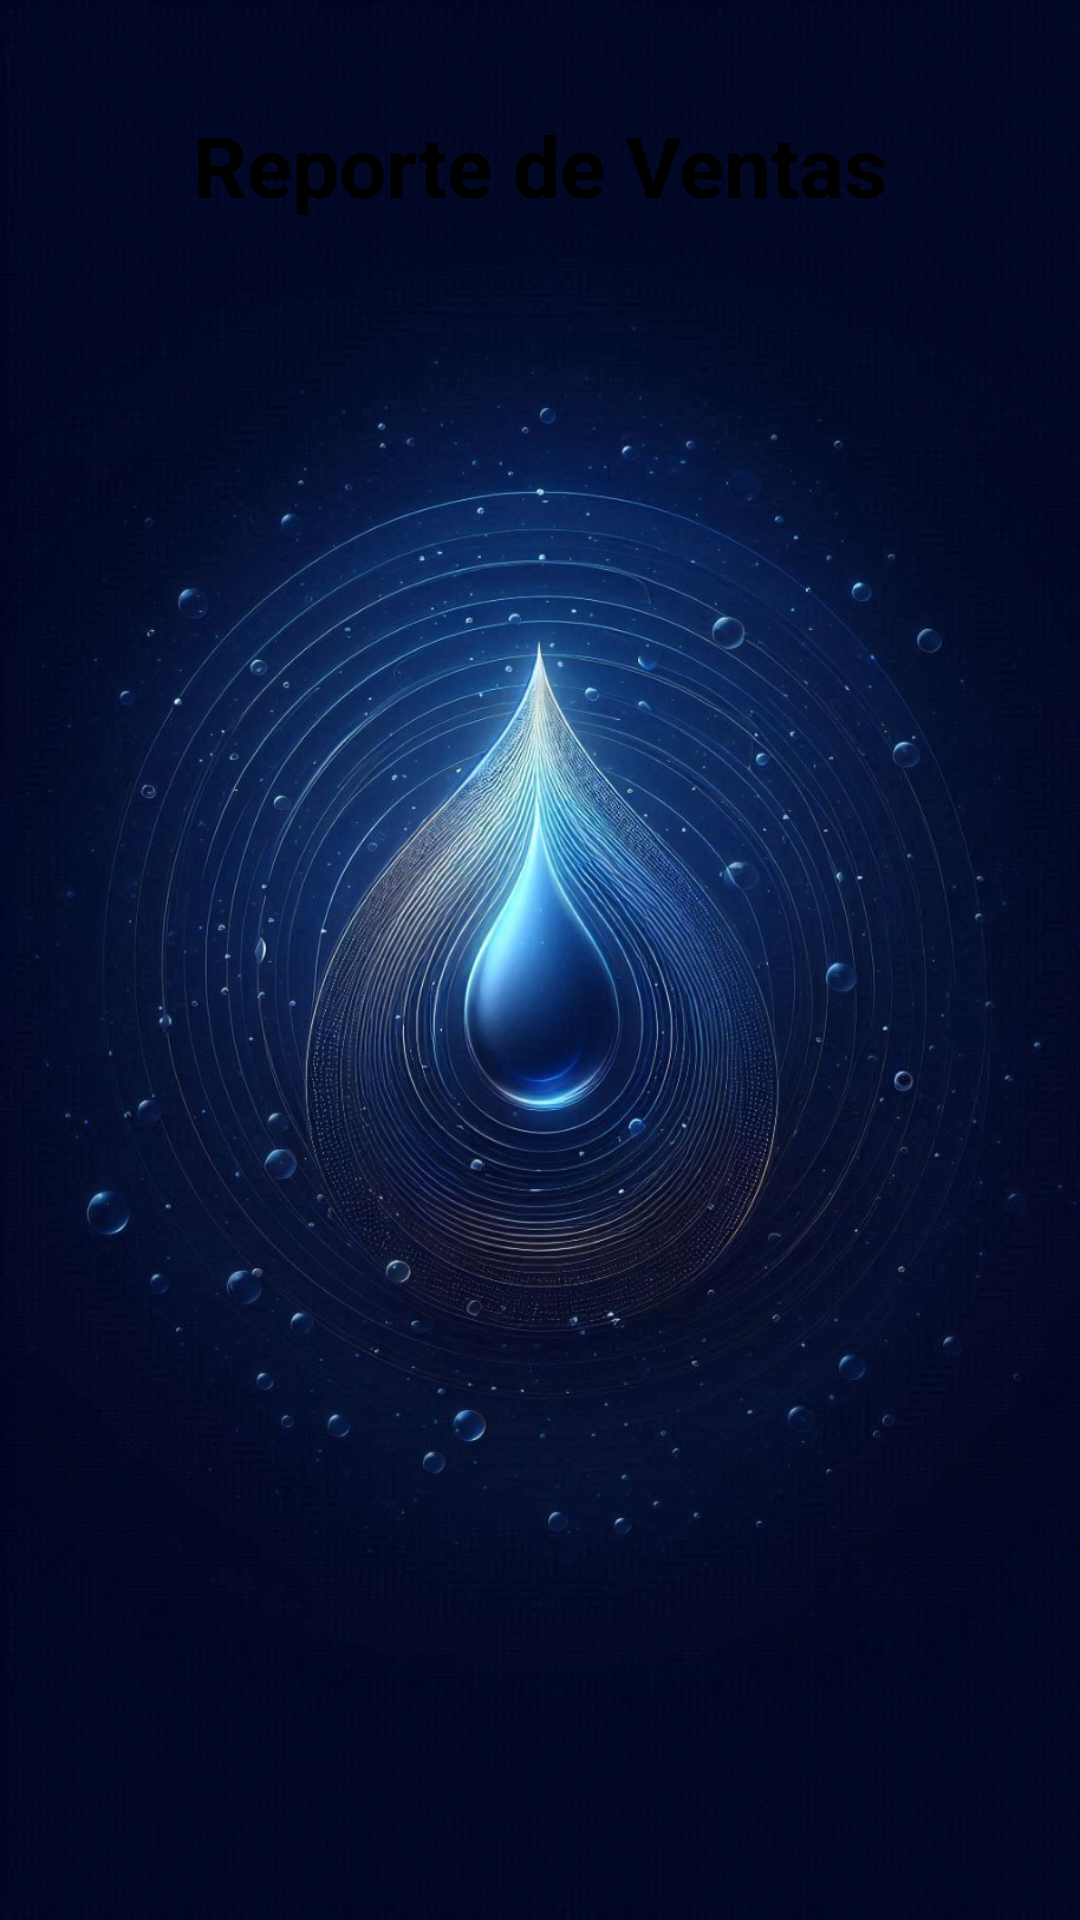

Here is an Android app screen rendered from its layout file. Give the layout XML and the strings, colors and styles it references.
<!-- AndroidManifest.xml: application theme Theme.Proyecto_AquaGestion -->
<!-- res/layout/activity_reporte_ventas.xml -->
<?xml version="1.0" encoding="utf-8"?>
<androidx.constraintlayout.widget.ConstraintLayout xmlns:android="http://schemas.android.com/apk/res/android"
    xmlns:app="http://schemas.android.com/apk/res-auto"
    xmlns:tools="http://schemas.android.com/tools"
    android:id="@+id/main"
    android:layout_width="match_parent"
    android:layout_height="match_parent"
    android:background="@drawable/fondo_general"
    tools:context=".Actividades.Activity_Reporte_Ventas">

    <TextView
        android:id="@+id/textView10"
        android:layout_width="350dp"
        android:layout_height="50dp"
        android:layout_marginTop="30dp"
        android:background="@drawable/edittext_background"
        android:gravity="center"
        android:text="@string/string_titulo_RP"
        android:textColor="@color/negro"
        android:textSize="28sp"
        android:textStyle="bold"
        app:layout_constraintEnd_toEndOf="parent"
        app:layout_constraintHorizontal_bias="0.498"
        app:layout_constraintStart_toStartOf="parent"
        app:layout_constraintTop_toTopOf="parent"
        tools:ignore="TextSizeCheck" />

    <androidx.recyclerview.widget.RecyclerView
        android:id="@+id/recyclerViewVentas"
        android:layout_width="0dp"
        android:layout_height="550dp"
        android:layout_marginTop="20dp"
        app:layout_constraintEnd_toEndOf="parent"
        app:layout_constraintStart_toStartOf="parent"
        app:layout_constraintTop_toBottomOf="@+id/textView10"
        tools:ignore="MissingConstraints" />

    <Button
        android:id="@+id/button4"
        android:layout_width="114dp"
        android:layout_height="50dp"
        android:backgroundTint="@color/blanco"
        android:onClick="salir_ventas"
        android:text="@string/btn_salir_RP"
        android:textColor="@color/black"
        android:textSize="22sp"
        android:textStyle="bold"
        app:layout_constraintBottom_toBottomOf="parent"
        app:layout_constraintEnd_toEndOf="parent"
        app:layout_constraintHorizontal_bias="0.498"
        app:layout_constraintStart_toStartOf="parent"
        app:layout_constraintTop_toBottomOf="@+id/recyclerViewVentas" />

</androidx.constraintlayout.widget.ConstraintLayout>
<!-- resources referenced by this layout -->
<resources>
  <color name="black">#FF000000</color>
  <color name="blanco">#FFFFFFFF</color>
  <color name="negro">#FF000000</color>
  <!-- drawable fondo_general: jpeg bitmap (drawable, 229826 bytes) -->
  <string name="btn_salir_RP">Salir</string>
  <string name="string_titulo_RP">Reporte de Ventas</string>
  <style name="Theme.Proyecto_AquaGestion" parent="Base.Theme.Proyecto_AquaGestion" />
  <style name="Base.Theme.Proyecto_AquaGestion" parent="Theme.Material3.DayNight.NoActionBar">
          
          
      </style>
</resources>
